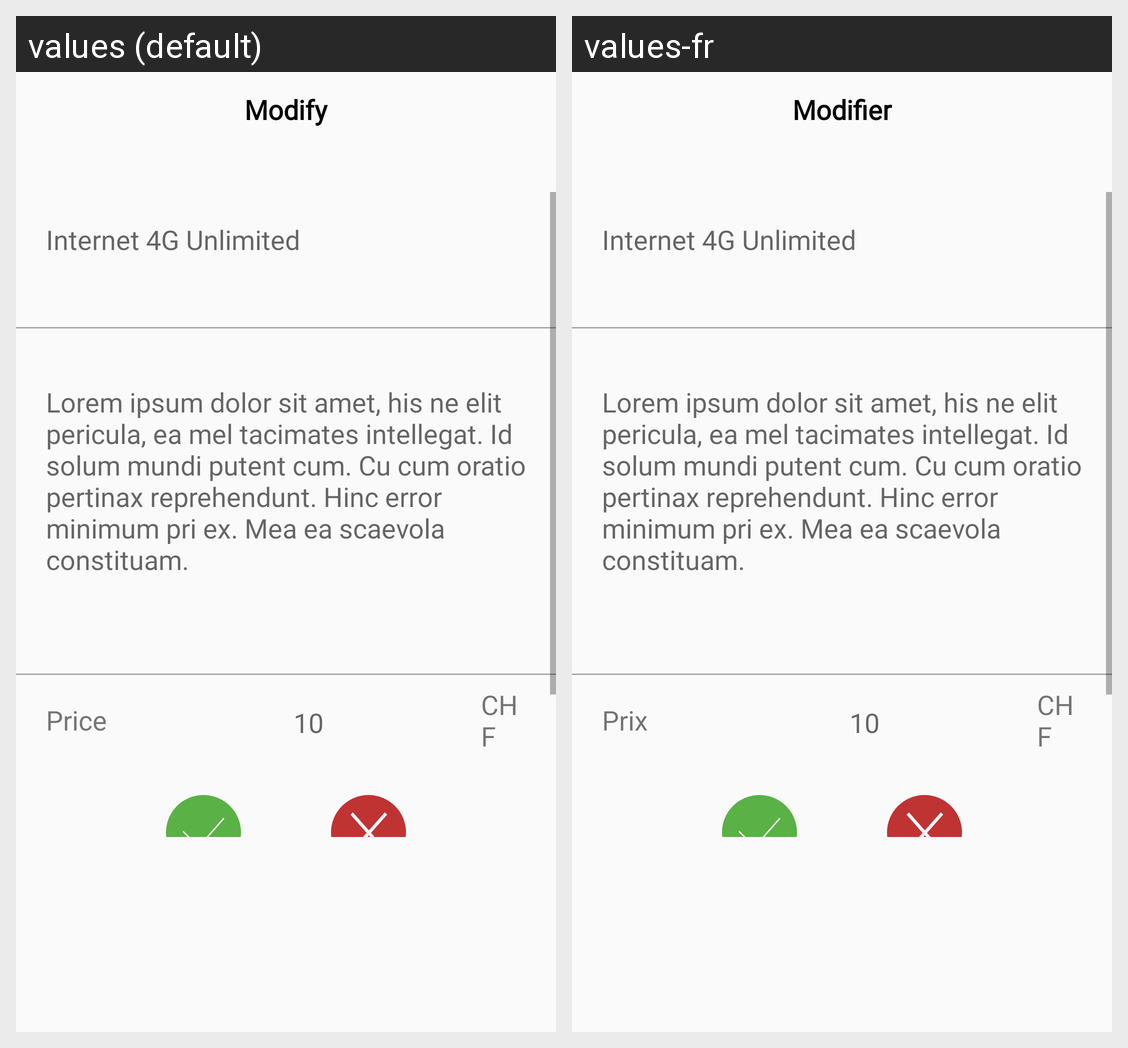

This grid shows one Android layout under two languages. Give, for every string resource on the screen, its name, the default text and each shown locale's text.
Android screen res/layout/activity_service_edit.xml rendered under 2 locales, left to right: values (default), values-fr. Device: Nexus 5 (rendered at 1080×1920; each locale shown at half size, 540×960, under a caption strip naming it); theme AppTheme.
Strings drawn on this screen, with the default value and each locale's value (text and hints the layout hard-codes, and strings that could not be matched under every locale, appear in the picture but are not listed):

modify
  values: Modify
  values-fr: Modifier

price
  values: Price
  values-fr: Prix
